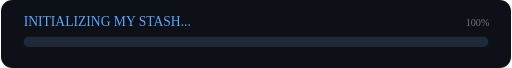
t = 0.00 s
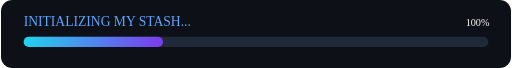
t = 0.60 s
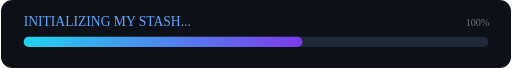
t = 1.20 s
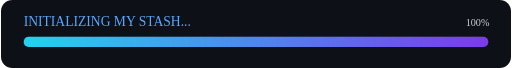
t = 2.00 s
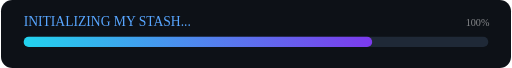
t = 2.50 s
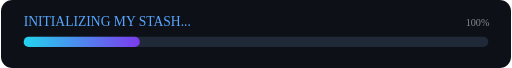
t = 3.50 s

The animated SVG that drew these frames (rendered in a browser with its animation timeline set to each time). Animation: 2 SMIL elements (animate=2); one cycle of 4.00 s, repeats indefinitely.

<svg width="900" height="120" viewBox="0 0 900 120" xmlns="http://www.w3.org/2000/svg">

<defs>

<linearGradient id="grad">
<stop offset="0%" stop-color="#22D3EE"/>
<stop offset="100%" stop-color="#7C3AED"/>
</linearGradient>

</defs>

<rect width="900" height="120" rx="20" fill="#0D1117"/>

<text
x="40"
y="45"
fill="#58A6FF"
font-size="24"
font-family="JetBrains Mono">

INITIALIZING MY STASH...

</text>

<rect
x="40"
y="65"
width="820"
height="18"
rx="9"
fill="#1F2937"/>

<rect
x="40"
y="65"
width="0"
height="18"
rx="9"
fill="url(#grad)">

<animate
attributeName="width"
values="0;820;0"
dur="4s"
repeatCount="indefinite"/>

</rect>

<text
x="820"
y="45"
fill="#FFFFFF"
font-size="18"
font-family="JetBrains Mono">

100%

<animate
attributeName="opacity"
values="0.4;1;0.4"
dur="1.2s"
repeatCount="indefinite"/>

</text>

</svg>
